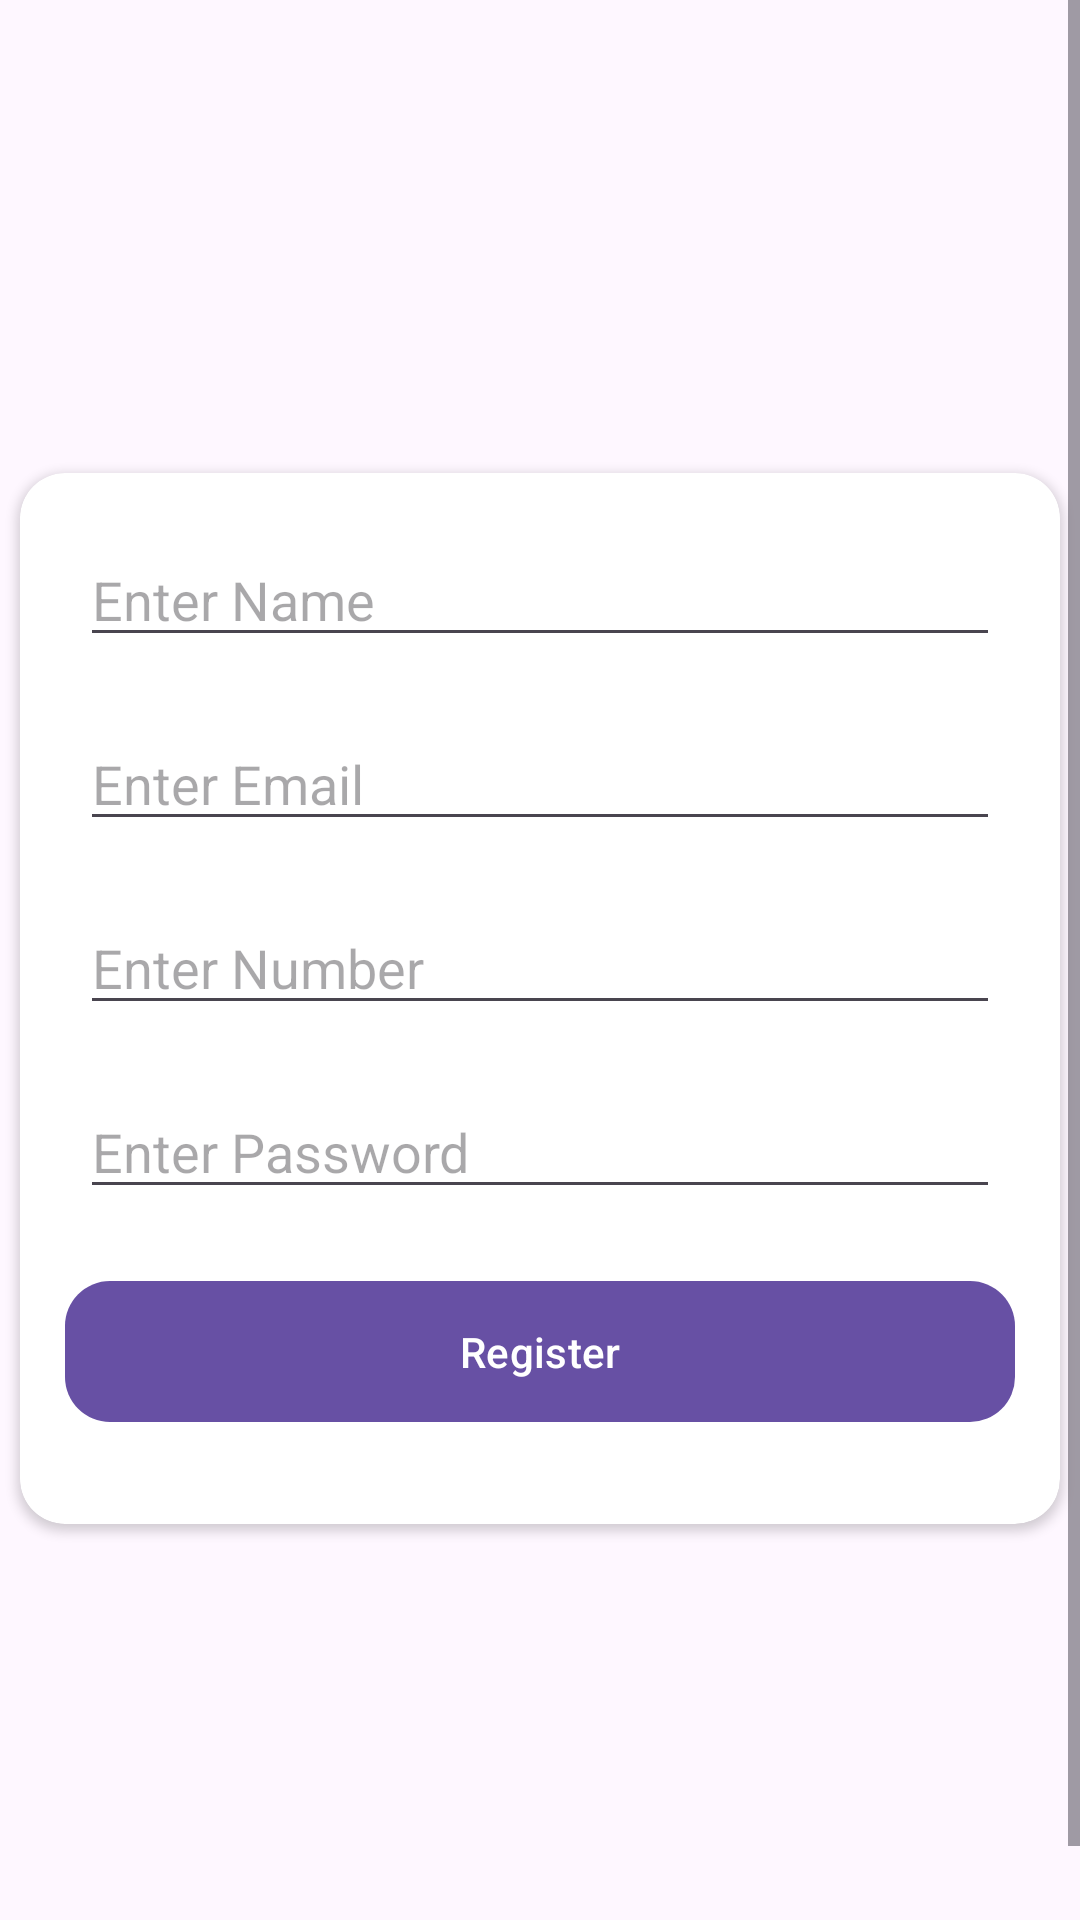

Reconstruct the res/layout file that produces this screen, plus the resources it refers to.
<!-- AndroidManifest.xml: application theme Theme.UserLocationLogin -->
<!-- res/layout/activity_register.xml -->
<?xml version="1.0" encoding="utf-8"?>
<ScrollView xmlns:android="http://schemas.android.com/apk/res/android"
    xmlns:app="http://schemas.android.com/apk/res-auto"
    xmlns:tools="http://schemas.android.com/tools"
    android:id="@+id/main"
    android:layout_width="match_parent"
    android:layout_height="match_parent"
    tools:context=".Activity.RegisterActivity">
    <RelativeLayout
        android:layout_width="match_parent"
        android:layout_height="wrap_content"
        >
       <androidx.cardview.widget.CardView
           android:layout_width="match_parent"
           android:layout_height="wrap_content"
           app:cardUseCompatPadding="true"
           app:cardBackgroundColor="#fff"
           app:cardMaxElevation="2dp"
           app:cardElevation="2dp"
           android:layout_marginTop="300dp"
           app:cardCornerRadius="15dp"
           android:layout_centerInParent="true"
           app:cardPreventCornerOverlap="true"
           >
           <LinearLayout
               android:layout_width="match_parent"
               android:layout_height="wrap_content"
               android:orientation="vertical"
               >
               <EditText
                   android:id="@+id/name"
                   android:layout_width="match_parent"
                   android:layout_height="wrap_content"
                   android:hint="Enter Name"
                   android:layout_marginTop="20dp"
                   android:layout_marginRight="20dp"
                   android:layout_marginLeft="20dp"
                   />
               <EditText
                   android:id="@+id/email"
                   android:layout_width="match_parent"
                   android:layout_height="wrap_content"
                   android:hint="Enter Email"
                   android:layout_marginRight="20dp"
                   android:layout_marginLeft="20dp"
                   android:layout_marginTop="20dp"
                   android:paddingEnd="50dp"
                   android:paddingRight="50dp" />
               <EditText
                   android:id="@+id/phone"
                   android:layout_width="match_parent"
                   android:layout_height="wrap_content"
                   android:hint="Enter Number"
                   android:layout_marginTop="20dp"
                   android:layout_marginRight="20dp"
                   android:layout_marginLeft="20dp"
                   android:paddingEnd="50dp"
                   android:paddingRight="50dp" />
               <EditText
                   android:id="@+id/password"
                   android:layout_width="match_parent"
                   android:layout_height="wrap_content"
                   android:hint="Enter Password"
                   android:inputType="textPassword"
                   android:layout_marginTop="20dp"
                   android:layout_marginRight="20dp"
                   android:layout_marginLeft="20dp"
                   android:paddingEnd="50dp"
                   android:paddingRight="50dp" />
               <com.google.android.material.button.MaterialButton
                   android:layout_width="match_parent"
                   android:layout_height="55dp"
                   android:text="Register"
                   android:layout_marginLeft="15dp"
                   android:layout_marginRight="15dp"
                   android:layout_marginTop="20dp"
                   app:cornerRadius="15dp"
                   android:id="@+id/register"
                   android:layout_marginBottom="30dp"
                   />
           </LinearLayout>
       </androidx.cardview.widget.CardView>
    </RelativeLayout>
</ScrollView>
<!-- resources referenced by this layout -->
<resources>
  <style name="Theme.UserLocationLogin" parent="Base.Theme.UserLocationLogin" />
  <style name="Base.Theme.UserLocationLogin" parent="Theme.Material3.DayNight.NoActionBar">
          
          
      </style>
</resources>
